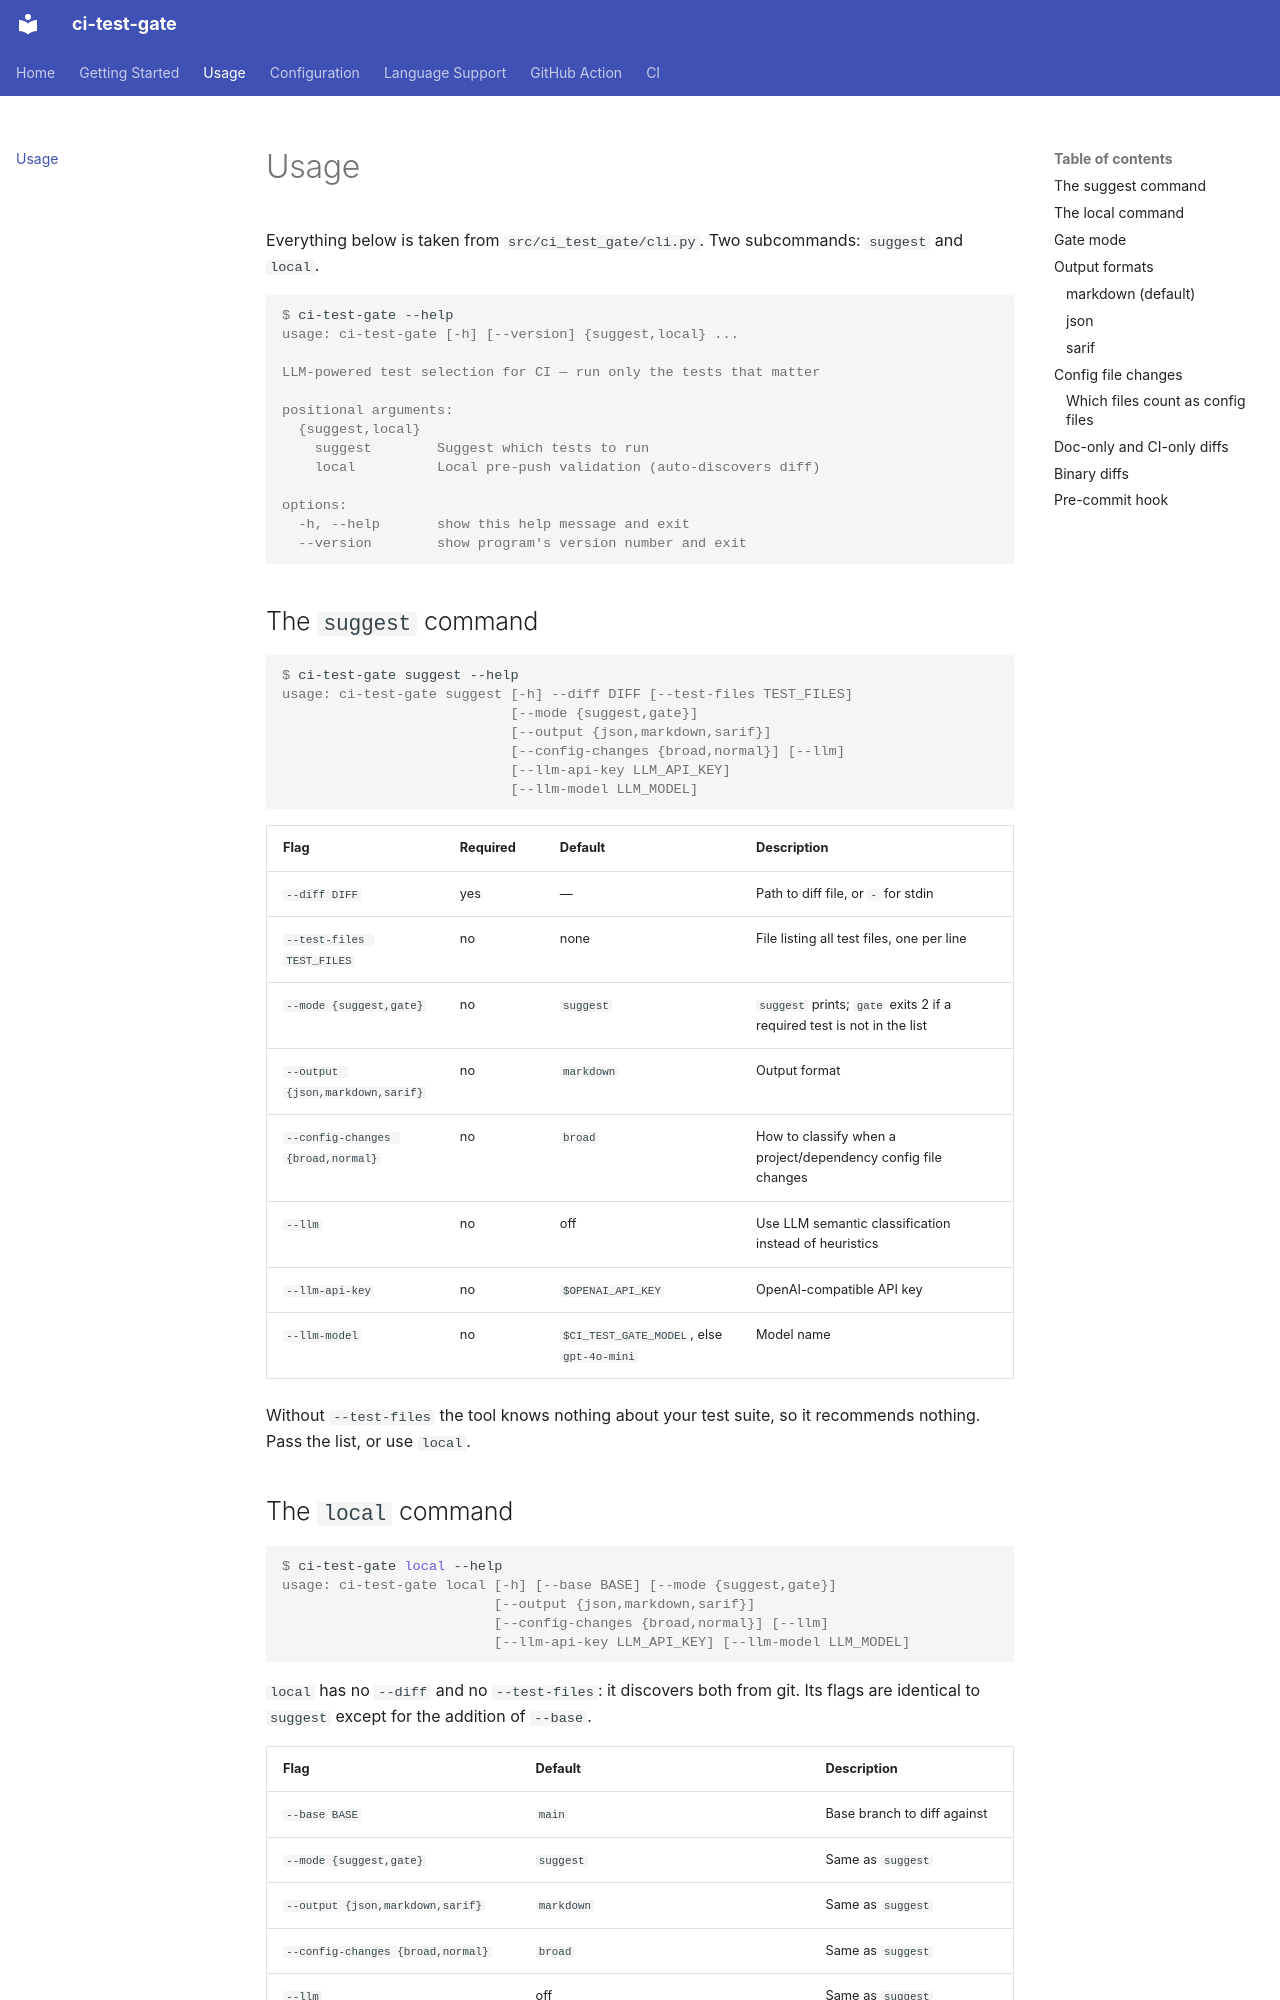

repository: yunaremaia/ci-test-gate · page: usage/index.html · generator: mkdocs

# Usage

Everything below is taken from `src/ci_test_gate/cli.py`. Two subcommands:
`suggest` and `local`.

```console
$ ci-test-gate --help
usage: ci-test-gate [-h] [--version] {suggest,local} ...

LLM-powered test selection for CI — run only the tests that matter

positional arguments:
  {suggest,local}
    suggest        Suggest which tests to run
    local          Local pre-push validation (auto-discovers diff)

options:
  -h, --help       show this help message and exit
  --version        show program's version number and exit
```

## The `suggest` command

```console
$ ci-test-gate suggest --help
usage: ci-test-gate suggest [-h] --diff DIFF [--test-files TEST_FILES]
                            [--mode {suggest,gate}]
                            [--output {json,markdown,sarif}]
                            [--config-changes {broad,normal}] [--llm]
                            [--llm-api-key LLM_API_KEY]
                            [--llm-model LLM_MODEL]
```

| Flag | Required | Default | Description |
|---|---|---|---|
| `--diff DIFF` | yes | — | Path to diff file, or `-` for stdin |
| `--test-files TEST_FILES` | no | none | File listing all test files, one per line |
| `--mode {suggest,gate}` | no | `suggest` | `suggest` prints; `gate` exits 2 if a required test is not in the list |
| `--output {json,markdown,sarif}` | no | `markdown` | Output format |
| `--config-changes {broad,normal}` | no | `broad` | How to classify when a project/dependency config file changes |
| `--llm` | no | off | Use LLM semantic classification instead of heuristics |
| `--llm-api-key` | no | `$OPENAI_API_KEY` | OpenAI-compatible API key |
| `--llm-model` | no | `$CI_TEST_GATE_MODEL`, else `gpt-4o-mini` | Model name |

Without `--test-files` the tool knows nothing about your test suite, so it
recommends nothing. Pass the list, or use `local`.
